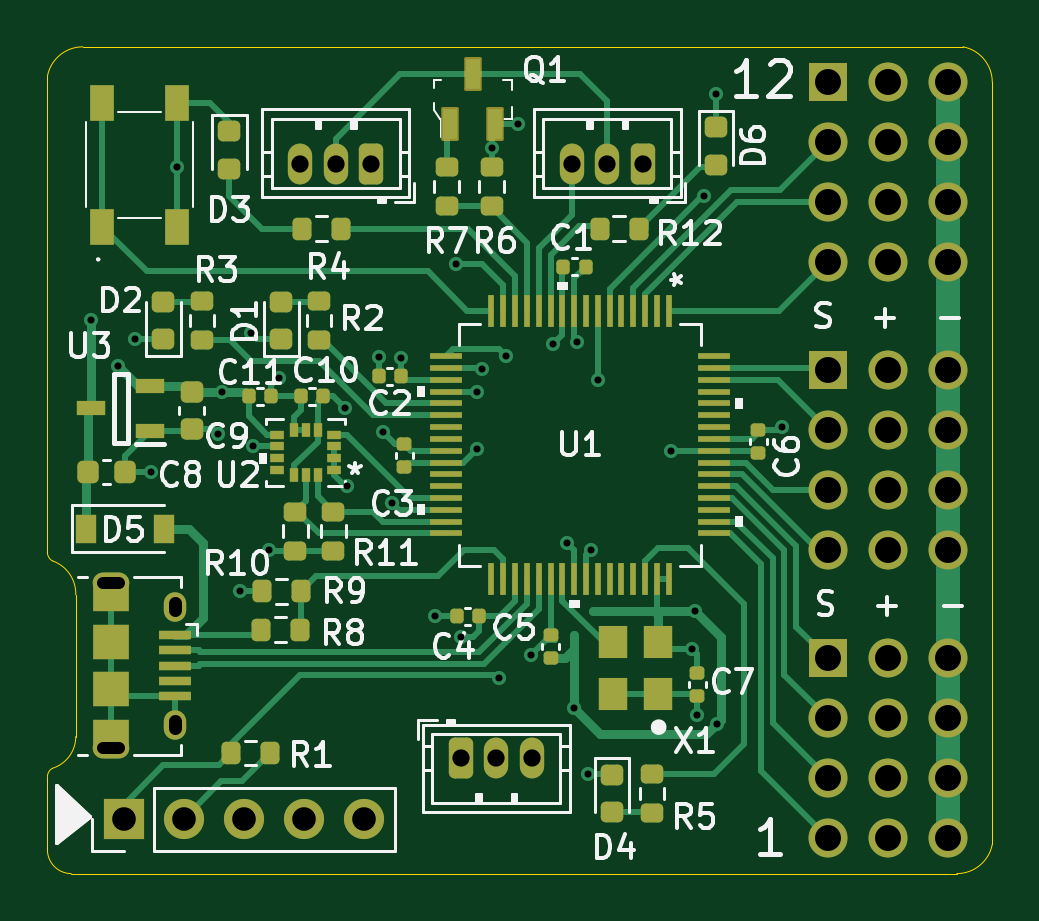
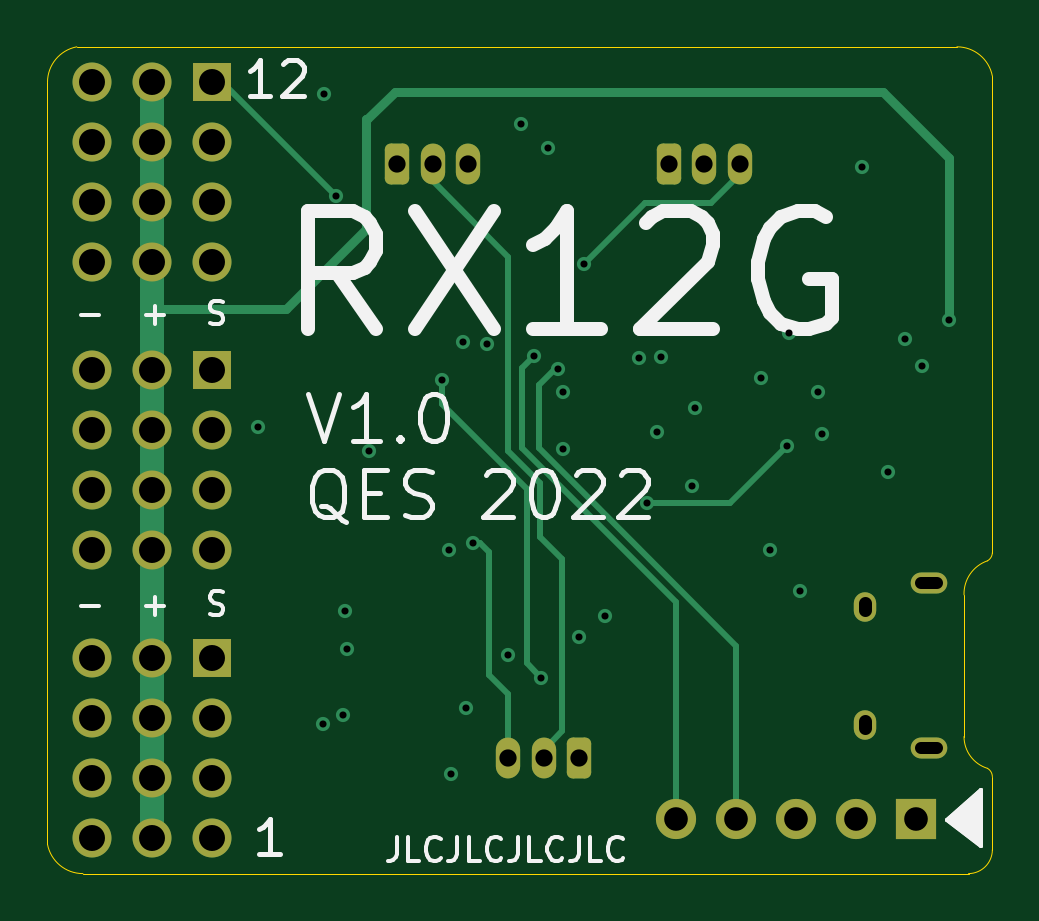
Circuit board: 9 layer files. Board 40.0 x 35.0 mm.
- bottom_copper: RX12G-B_Cu.gbl (7148 bytes)
- bottom_mask: RX12G-B_Mask.gbs (2904 bytes)
- bottom_silk: RX12G-B_Silkscreen.gbo (12938 bytes)
- outline: RX12G-Edge_Cuts.gm1 (1469 bytes)
- top_copper: RX12G-F_Cu.gtl (27111 bytes)
- top_mask: RX12G-F_Mask.gts (8922 bytes)
- top_silk: RX12G-F_Silkscreen.gto (50904 bytes)
- drill: RX12G-NPTH.drl (276 bytes)
- drill: RX12G-PTH.drl (2238 bytes)

=== bottom_copper: RX12G-B_Cu.gbl (7148 bytes, source omitted) ===
=== bottom_mask: RX12G-B_Mask.gbs (2904 bytes, source withheld) ===
=== bottom_silk: RX12G-B_Silkscreen.gbo (12938 bytes, source omitted) ===
=== outline: RX12G-Edge_Cuts.gm1 ===
G04 #@! TF.GenerationSoftware,KiCad,Pcbnew,(6.0.0)*
G04 #@! TF.CreationDate,2022-05-01T20:50:51-06:00*
G04 #@! TF.ProjectId,RX12G,52583132-472e-46b6-9963-61645f706362,rev?*
G04 #@! TF.SameCoordinates,Original*
G04 #@! TF.FileFunction,Profile,NP*
%FSLAX46Y46*%
G04 Gerber Fmt 4.6, Leading zero omitted, Abs format (unit mm)*
G04 Created by KiCad (PCBNEW (6.0.0)) date 2022-05-01 20:50:51*
%MOMM*%
%LPD*%
G01*
G04 APERTURE LIST*
G04 #@! TA.AperFunction,Profile*
%ADD10C,0.050000*%
G04 #@! TD*
G04 APERTURE END LIST*
D10*
X120200000Y-115200000D02*
G75*
G03*
X119210000Y-113760000I-1474502J46592D01*
G01*
X120007107Y-127000000D02*
X157500000Y-127000000D01*
X119211374Y-122542824D02*
G75*
G03*
X120200000Y-121200000I-417724J1342880D01*
G01*
X120200000Y-115200000D02*
X120200000Y-121200000D01*
X157500000Y-127000000D02*
G75*
G03*
X159000000Y-125760660I-2J1527414D01*
G01*
X159000000Y-93500000D02*
X159000000Y-125760660D01*
X119000000Y-125992893D02*
G75*
G03*
X120007107Y-127000000I1014288J7181D01*
G01*
X120500000Y-92000000D02*
X157760660Y-92000000D01*
X119000000Y-125992893D02*
X119001374Y-122892824D01*
X119000000Y-93239340D02*
X119000000Y-113410000D01*
X119000000Y-113410000D02*
G75*
G03*
X119210000Y-113760000I412010J9206D01*
G01*
X119211374Y-122542823D02*
G75*
G03*
X119001374Y-122892824I201987J-359193D01*
G01*
X120500000Y-92000000D02*
G75*
G03*
X119000000Y-93239340I2J-1527414D01*
G01*
X159000000Y-93500000D02*
G75*
G03*
X157760660Y-92000000I-1527414J-2D01*
G01*
M02*

=== top_copper: RX12G-F_Cu.gtl (27111 bytes, source omitted) ===
=== top_mask: RX12G-F_Mask.gts (8922 bytes, source omitted) ===
=== top_silk: RX12G-F_Silkscreen.gto (50904 bytes, source omitted) ===
=== drill: RX12G-NPTH.drl ===
M48
; DRILL file {KiCad (6.0.0)} date Sun May  1 20:50:55 2022
; FORMAT={-:-/ absolute / metric / decimal}
; #@! TF.CreationDate,2022-05-01T20:50:55-06:00
; #@! TF.GenerationSoftware,Kicad,Pcbnew,(6.0.0)
; #@! TF.FileFunction,NonPlated,1,4,NPTH
FMAT,2
METRIC
%
G90
G05
T0
M30

=== drill: RX12G-PTH.drl ===
M48
; DRILL file {KiCad (6.0.0)} date Sun May  1 20:50:55 2022
; FORMAT={-:-/ absolute / metric / decimal}
; #@! TF.CreationDate,2022-05-01T20:50:55-06:00
; #@! TF.GenerationSoftware,Kicad,Pcbnew,(6.0.0)
; #@! TF.FileFunction,Plated,1,4,PTH
FMAT,2
METRIC
; #@! TA.AperFunction,Plated,PTH,ViaDrill
T1C0.300
; #@! TA.AperFunction,Plated,PTH,ComponentDrill
T2C0.500
; #@! TA.AperFunction,Plated,PTH,ComponentDrill
T3C0.550
; #@! TA.AperFunction,Plated,PTH,ComponentDrill
T4C0.730
; #@! TA.AperFunction,Plated,PTH,ComponentDrill
T5C1.000
; #@! TA.AperFunction,Plated,PTH,ComponentDrill
T6C1.100
%
G90
G05
T1
X120.85Y-103.55
X122.0Y-105.5
X122.712Y-104.387
X123.4Y-110.0
X124.5Y-97.1
X126.2Y-108.4
X126.4Y-106.625
X127.15Y-115.05
X127.6Y-104.1
X127.715Y-108.915
X128.4Y-113.3
X128.8Y-106.0
X131.6Y-107.3
X131.7Y-110.6
X133.02Y-105.12
X133.2Y-108.3
X133.6Y-111.3
X133.98Y-105.18
X135.4Y-116.1
X136.3Y-101.2
X136.5Y-117.0
X137.167Y-109.008
X137.197Y-106.597
X137.38Y-105.624
X137.8Y-96.3
X138.1Y-118.7
X138.4Y-105.1
X138.94Y-95.26
X139.492Y-117.75
X140.4Y-104.6
X141.0Y-113.0
X141.3Y-120.0
X141.4Y-104.5
X141.9Y-122.8
X142.0Y-113.3
X142.3Y-106.1
X145.403Y-109.097
X146.3Y-117.5
X146.4Y-115.9
X146.5Y-120.3
X146.8Y-98.3
X147.3Y-94.0
X147.35Y-120.65
X150.1Y-108.1
T4
X129.7Y-96.95
X131.2Y-96.95
X132.7Y-96.95
X136.5Y-122.1
X138.0Y-122.1
X139.5Y-122.1
X141.2Y-96.95
X142.7Y-96.95
X144.2Y-96.95
T5
X122.225Y-124.7
X124.765Y-124.7
X127.305Y-124.7
X129.845Y-124.7
X132.385Y-124.7
T6
X152.047Y-93.49
X152.047Y-96.03
X152.047Y-98.57
X152.047Y-101.11
X152.047Y-105.69
X152.047Y-108.23
X152.047Y-110.77
X152.047Y-113.31
X152.047Y-117.89
X152.047Y-120.43
X152.047Y-122.97
X152.047Y-125.51
X154.588Y-93.49
X154.588Y-96.03
X154.588Y-98.57
X154.588Y-101.11
X154.588Y-105.69
X154.588Y-108.23
X154.588Y-110.77
X154.588Y-113.31
X154.588Y-117.89
X154.588Y-120.43
X154.588Y-122.97
X154.588Y-125.51
X157.127Y-93.49
X157.127Y-96.03
X157.127Y-98.57
X157.127Y-101.11
X157.127Y-105.69
X157.127Y-108.23
X157.127Y-110.77
X157.127Y-113.31
X157.127Y-117.89
X157.127Y-120.43
X157.127Y-122.97
X157.127Y-125.51
T2
X122.01Y-114.7G85X121.36Y-114.7
G05
X122.01Y-121.7G85X121.36Y-121.7
G05
T3
X124.385Y-115.55G85X124.385Y-115.85
G05
X124.385Y-120.55G85X124.385Y-120.85
G05
T0
M30

